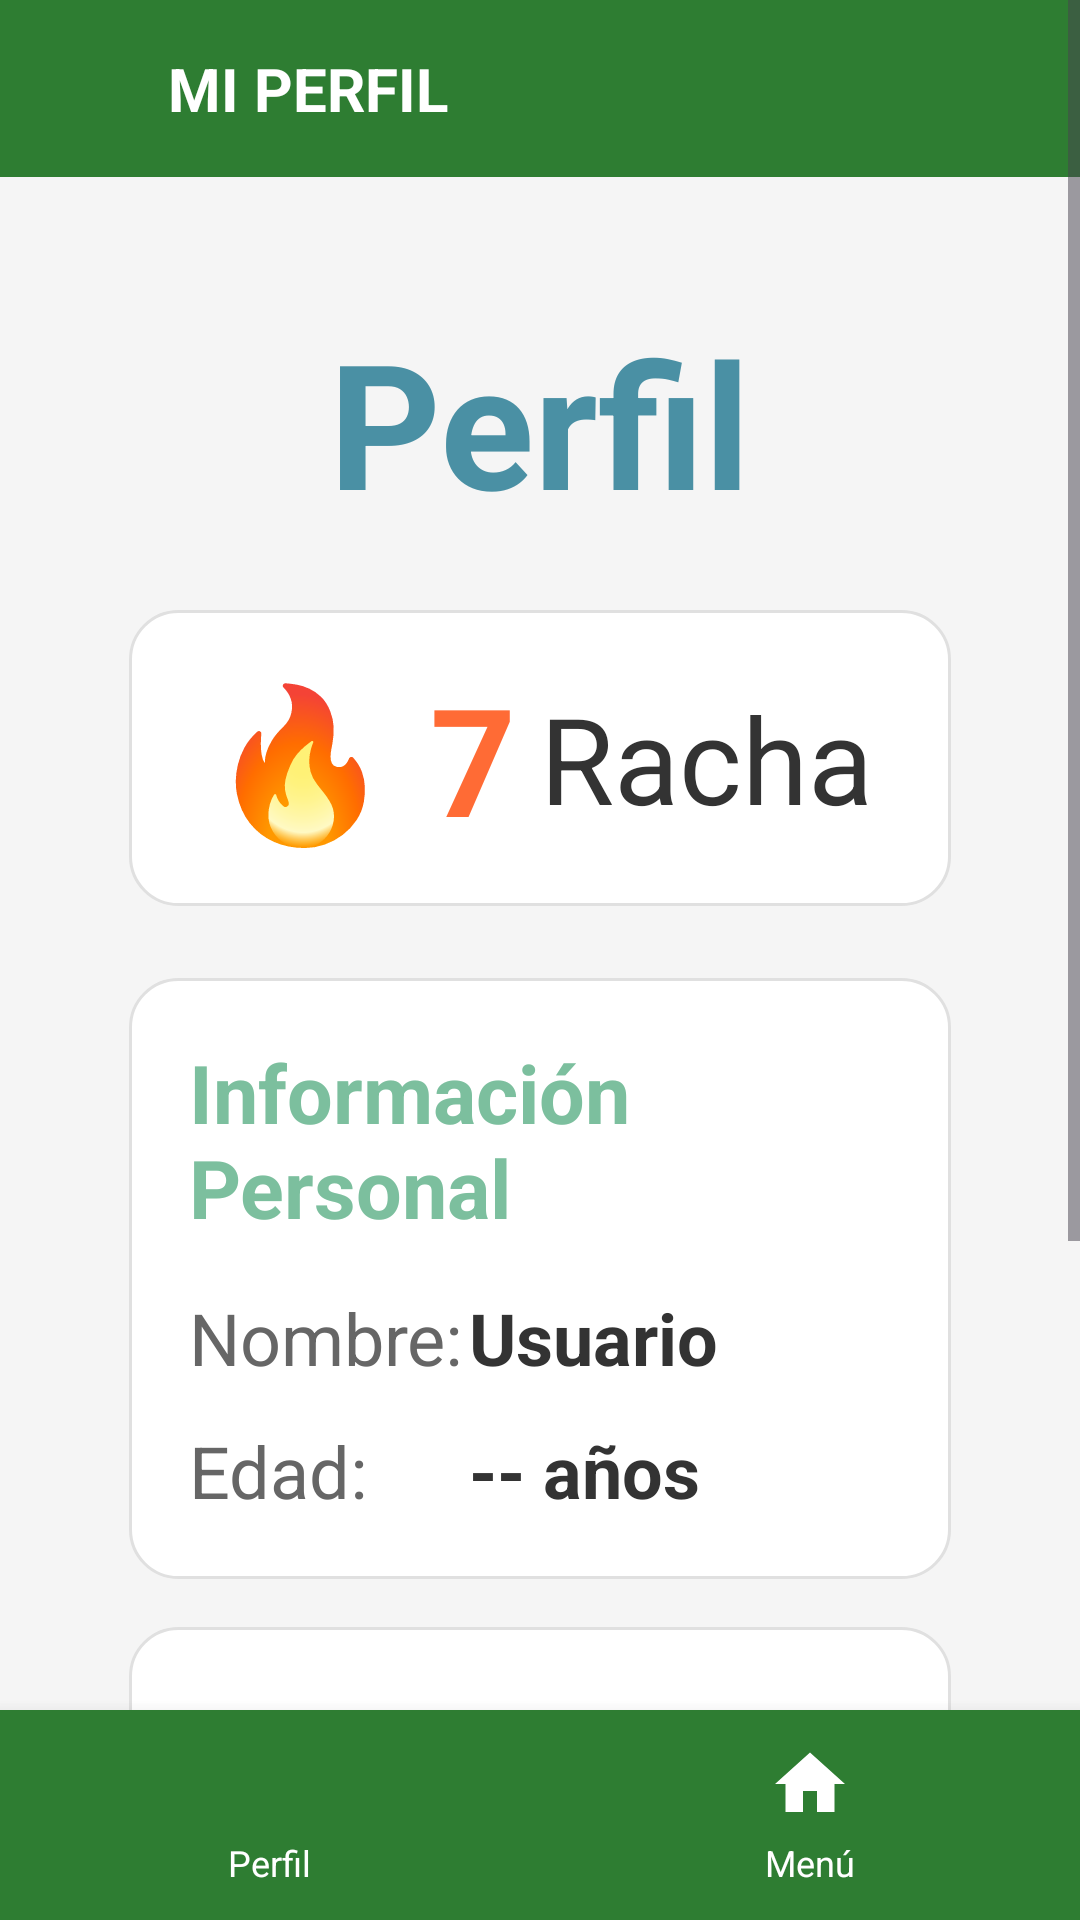

Reconstruct the res/layout file that produces this screen, plus the resources it refers to.
<!-- AndroidManifest.xml: application theme Theme.Mayoresfitmakers -->
<!-- res/layout/activity_perfil.xml -->
<?xml version="1.0" encoding="utf-8"?>

<RelativeLayout xmlns:android="http://schemas.android.com/apk/res/android"
    android:layout_width="match_parent"
    android:layout_height="match_parent"
    android:background="#F5F5F5">

    
    <ScrollView
        android:layout_width="match_parent"
        android:layout_height="match_parent"
        android:layout_above="@+id/bottomNavigation">

        <LinearLayout
            android:layout_width="match_parent"
            android:layout_height="wrap_content"
            android:orientation="vertical">

            
            <LinearLayout
                android:id="@+id/header"
                android:layout_width="match_parent"
                android:layout_height="wrap_content"
                android:background="@drawable/header_background"
                android:orientation="horizontal"
                android:padding="16dp"
                android:gravity="center_vertical">

                
                <ImageView
                    android:id="@+id/btnBack"
                    android:layout_width="24dp"
                    android:layout_height="24dp"
                    android:src="@drawable/ic_arrow_back"
                    android:contentDescription="Volver"
                    android:layout_marginEnd="16dp"/>

                
                <TextView
                    android:id="@+id/tvHeaderTitle"
                    android:layout_width="0dp"
                    android:layout_height="wrap_content"
                    android:layout_weight="1"
                    android:text="MI PERFIL"
                    android:textColor="#FFFFFF"
                    android:textSize="20sp"
                    android:textStyle="bold"/>

            </LinearLayout>

            
            <LinearLayout
                android:layout_width="match_parent"
                android:layout_height="wrap_content"
                android:orientation="vertical"
                android:gravity="center"
                android:padding="43dp">

                
                <TextView
                    android:layout_width="wrap_content"
                    android:layout_height="wrap_content"
                    android:layout_marginBottom="24dp"
                    android:text="Perfil"
                    android:textColor="#4A90A4"
                    android:textSize="58sp"
                    android:textStyle="bold" />

                
                <LinearLayout
                    android:layout_width="match_parent"
                    android:layout_height="wrap_content"
                    android:orientation="horizontal"
                    android:gravity="center"
                    android:background="@drawable/card_background"
                    android:padding="16dp"
                    android:layout_marginBottom="24dp">

                    <TextView
                        android:layout_width="wrap_content"
                        android:layout_height="wrap_content"
                        android:text="🔥"
                        android:textSize="50sp"
                        android:layout_marginEnd="12dp"/>

                    <TextView
                        android:id="@+id/txtRacha"
                        android:layout_width="wrap_content"
                        android:layout_height="wrap_content"
                        android:text="7"
                        android:textSize="50sp"
                        android:textColor="#FF6B35"
                        android:textStyle="bold"
                        android:layout_marginEnd="8dp"/>

                    <TextView
                        android:layout_width="wrap_content"
                        android:layout_height="wrap_content"
                        android:text="Racha"
                        android:textSize="40sp"
                        android:textColor="#333333"/>

                </LinearLayout>

                
                <LinearLayout
                    android:layout_width="match_parent"
                    android:layout_height="wrap_content"
                    android:orientation="vertical"
                    android:background="@drawable/card_background"
                    android:padding="20dp"
                    android:layout_marginBottom="16dp">

                    <TextView
                        android:layout_width="wrap_content"
                        android:layout_height="wrap_content"
                        android:text="Información Personal"
                        android:textSize="27sp"
                        android:textColor="#7CBF9E"
                        android:textStyle="bold"
                        android:layout_marginBottom="16dp"/>

                    <LinearLayout
                        android:layout_width="match_parent"
                        android:layout_height="wrap_content"
                        android:orientation="horizontal"
                        android:layout_marginBottom="12dp">

                        <TextView
                            android:layout_width="0dp"
                            android:layout_height="wrap_content"
                            android:layout_weight="1"
                            android:text="Nombre:"
                            android:textSize="24sp"
                            android:textColor="#666666"/>

                        <TextView
                            android:id="@+id/txtNombre"
                            android:layout_width="0dp"
                            android:layout_height="wrap_content"
                            android:layout_weight="1.5"
                            android:text="Usuario"
                            android:textSize="24sp"
                            android:textColor="#333333"
                            android:textStyle="bold"/>

                    </LinearLayout>

                    <LinearLayout
                        android:layout_width="match_parent"
                        android:layout_height="wrap_content"
                        android:orientation="horizontal">

                        <TextView
                            android:layout_width="0dp"
                            android:layout_height="wrap_content"
                            android:layout_weight="1"
                            android:text="Edad:"
                            android:textSize="24sp"
                            android:textColor="#666666"/>

                        <TextView
                            android:id="@+id/txtEdad"
                            android:layout_width="0dp"
                            android:layout_height="wrap_content"
                            android:layout_weight="1.5"
                            android:text="-- años"
                            android:textSize="24sp"
                            android:textColor="#333333"
                            android:textStyle="bold"/>

                    </LinearLayout>

                </LinearLayout>

                
                <LinearLayout
                    android:layout_width="match_parent"
                    android:layout_height="wrap_content"
                    android:orientation="vertical"
                    android:background="@drawable/card_background"
                    android:padding="20dp"
                    android:layout_marginBottom="80dp">

                    <TextView
                        android:layout_width="wrap_content"
                        android:layout_height="wrap_content"
                        android:text="Patologías"
                        android:textSize="27sp"
                        android:textColor="#F4A261"
                        android:textStyle="bold"
                        android:layout_marginBottom="12dp"/>

                    <TextView
                        android:id="@+id/txtPatologias"
                        android:layout_width="match_parent"
                        android:layout_height="wrap_content"
                        android:text="Ninguna registrada"
                        android:textSize="24sp"
                        android:textColor="#666666"
                        android:lineSpacingExtra="4dp"/>

                </LinearLayout>

            </LinearLayout>

        </LinearLayout>

    </ScrollView>

    
    <LinearLayout
        android:id="@+id/bottomNavigation"
        android:layout_width="match_parent"
        android:layout_height="70dp"
        android:layout_alignParentBottom="true"
        android:background="#2E7D32"
        android:elevation="8dp"
        android:orientation="horizontal"
        android:paddingVertical="8dp">

        
        <LinearLayout
            android:id="@+id/btnPerfil"
            android:layout_width="0dp"
            android:layout_height="match_parent"
            android:layout_weight="1"
            android:gravity="center"
            android:orientation="vertical"
            android:clickable="true"
            android:focusable="true"
            android:background="?attr/selectableItemBackground">

            <ImageView
                android:layout_width="28dp"
                android:layout_height="28dp"
                android:src="@drawable/ic_person"
                android:contentDescription="Perfil"/>

            <TextView
                android:layout_width="wrap_content"
                android:layout_height="wrap_content"
                android:text="Perfil"
                android:textColor="#FFFFFF"
                android:textSize="12sp"
                android:layout_marginTop="4dp"/>

        </LinearLayout>

        
        <LinearLayout
            android:id="@+id/btnMenu"
            android:layout_width="0dp"
            android:layout_height="match_parent"
            android:layout_weight="1"
            android:gravity="center"
            android:orientation="vertical"
            android:clickable="true"
            android:focusable="true"
            android:background="?attr/selectableItemBackground">

            <ImageView
                android:layout_width="28dp"
                android:layout_height="28dp"
                android:src="@drawable/ic_home"
                android:contentDescription="Menú"/>

            <TextView
                android:layout_width="wrap_content"
                android:layout_height="wrap_content"
                android:text="Menú"
                android:textColor="#FFFFFF"
                android:textSize="12sp"
                android:layout_marginTop="4dp"/>

        </LinearLayout>

    </LinearLayout>

</RelativeLayout>
<!-- resources referenced by this layout -->
<resources>
  <!-- drawable card_background (drawable) -->
  <?xml version="1.0" encoding="utf-8"?>
  
  <shape xmlns:android="http://schemas.android.com/apk/res/android"
      android:shape="rectangle">
  
      <solid android:color="#FFFFFF" />
  
      <corners android:radius="16dp" />
  
      <stroke
          android:width="1dp"
          android:color="#E0E0E0" />
  
  </shape>
  <!-- drawable header_background (drawable) -->
  <?xml version="1.0" encoding="utf-8"?>
  
  <shape xmlns:android="http://schemas.android.com/apk/res/android">
      <solid android:color="#2E7D32"/>
      <corners
          android:bottomLeftRadius="0dp"
          android:bottomRightRadius="0dp"/>
  </shape>
  <!-- drawable ic_home (drawable) -->
  <vector xmlns:android="http://schemas.android.com/apk/res/android"
      android:width="24dp"
      android:height="24dp"
      android:viewportWidth="24"
      android:viewportHeight="24">
      <path
          android:fillColor="#FFFFFF"
          android:pathData="M10,20v-6h4v6h5v-8h3L12,3 2,12h3v8z"/>
  </vector>
  <style name="Theme.Mayoresfitmakers" parent="Base.Theme.Mayoresfitmakers" />
  <style name="Base.Theme.Mayoresfitmakers" parent="Theme.Material3.DayNight.NoActionBar">
          
          
      </style>
</resources>
